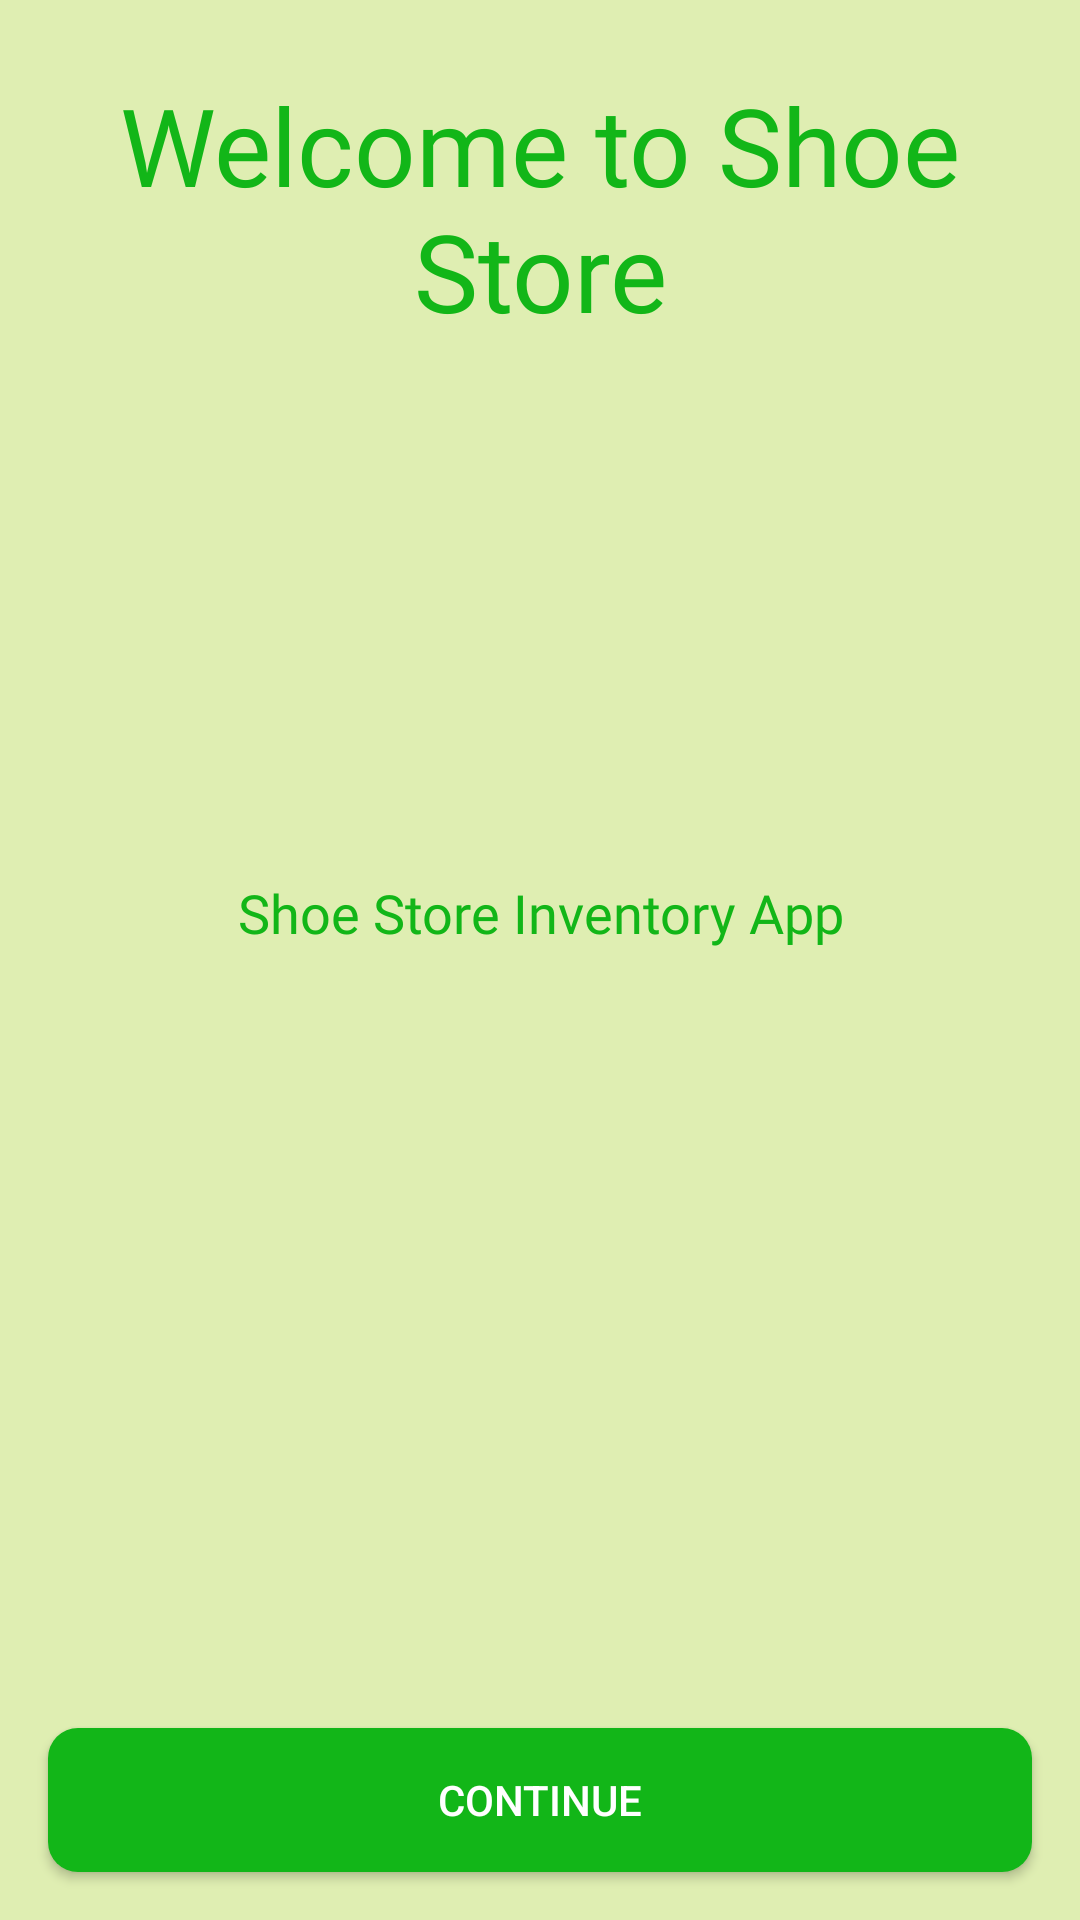

Layout XML and referenced resources for this Android screen:
<!-- AndroidManifest.xml: application theme AppTheme -->
<!-- res/layout/fragment_welcome.xml -->
<?xml version="1.0" encoding="utf-8"?>
<layout xmlns:android="http://schemas.android.com/apk/res/android"
    xmlns:app="http://schemas.android.com/apk/res-auto">


    <androidx.constraintlayout.widget.ConstraintLayout
        android:layout_width="match_parent"
        android:layout_height="match_parent"
        android:background="@color/colorBackground">

        <TextView
            android:id="@+id/welcome_text"
            style="@style/HeadingStyle"
            android:layout_width="wrap_content"
            android:layout_height="wrap_content"
            android:layout_marginTop="16dp"
            android:text="@string/welcome"
            app:layout_constraintEnd_toEndOf="parent"
            app:layout_constraintStart_toStartOf="parent"
            app:layout_constraintTop_toTopOf="parent" />

        <TextView
            android:id="@+id/selection_text"
            style="@style/textStyle"
            android:text="@string/inventory"
            app:layout_constraintBottom_toTopOf="@+id/continue_button"
            app:layout_constraintEnd_toEndOf="parent"
            app:layout_constraintStart_toStartOf="parent"
            app:layout_constraintTop_toTopOf="@+id/welcome_text" />

        <Button
            android:id="@+id/continue_button"
            style="@style/ButtonStyle"
            android:layout_marginStart="16dp"
            android:layout_marginEnd="16dp"
            android:layout_marginBottom="16dp"
            android:text="@string/continueButton"
            app:layout_constraintBottom_toBottomOf="parent"
            app:layout_constraintEnd_toEndOf="parent"
            app:layout_constraintStart_toStartOf="parent" />

    </androidx.constraintlayout.widget.ConstraintLayout>

    </layout>
<!-- resources referenced by this layout -->
<resources>
  <color name="colorBackground">#FFDFEEB2</color>
  <string name="continueButton">Continue</string>
  <string name="inventory">Shoe Store Inventory App</string>
  <string name="welcome">Welcome to Shoe Store</string>
  <style name="ButtonStyle">
  
          <item name="android:layout_height">wrap_content</item>
          <item name="android:layout_width">match_parent</item>
          <item name="android:layout_marginStart">@dimen/layout_margin</item>
          <item name="android:backgroundTint">@color/colorButton</item>
          <item name="android:layout_marginRight">@dimen/layout_margin</item>
          <item name="android:background">@drawable/rounded_buttons</item>
          <item name="android:textColor">@color/colorWhite</item>
  
      </style>
  <style name="HeadingStyle">
          <item name="android:layout_width">0dp</item>
          <item name="android:layout_height">wrap_content</item>
          <item name="android:layout_marginStart">16dp</item>
          <item name="android:layout_marginTop">16dp</item>
          <item name="android:layout_marginEnd">16dp</item>
          <item name="android:fontFamily">@font/bangers</item>
          <item name="android:gravity">center</item>
          <item name="android:padding">@dimen/small_padding</item>
          <item name="android:textColor">@color/colorHeading</item>
          <item name="android:textSize">36sp</item>
      </style>
  <style name="textStyle" parent="HeadingStyle">
          <item name="android:layout_width">wrap_content</item>
          <item name="android:layout_height">wrap_content</item>
          <item name="android:layout_marginTop">16dp</item>
          <item name="android:textSize">18sp</item>
      </style>
  <style name="AppTheme" parent="Theme.AppCompat.Light.DarkActionBar">
          
          <item name="colorPrimary">@color/colorPrimary</item>
          <item name="colorPrimaryDark">@color/colorPrimaryDark</item>
          <item name="colorAccent">@color/colorAccent</item>
      </style>
  <dimen name="layout_margin">16dp</dimen>
  <color name="colorButton">#12B618</color>
  <!-- drawable rounded_buttons (drawable) -->
  <?xml version="1.0" encoding="utf-8"?>
  <shape xmlns:android="http://schemas.android.com/apk/res/android">
  
  <corners android:radius="10dp"/>
  
      <padding
          android:bottom="10dp"
          android:left="10dp"
          android:right="10dp"
          android:top="10dp" />
  
      <solid android:color="#12B618" />
  
  </shape>
  <color name="colorWhite">#FFFF</color>
  <dimen name="small_padding">8dp</dimen>
  <color name="colorHeading">#12B618</color>
  <color name="colorPrimary">#008577</color>
  <color name="colorPrimaryDark">#00574B</color>
  <color name="colorAccent">#D81B60</color>
</resources>
